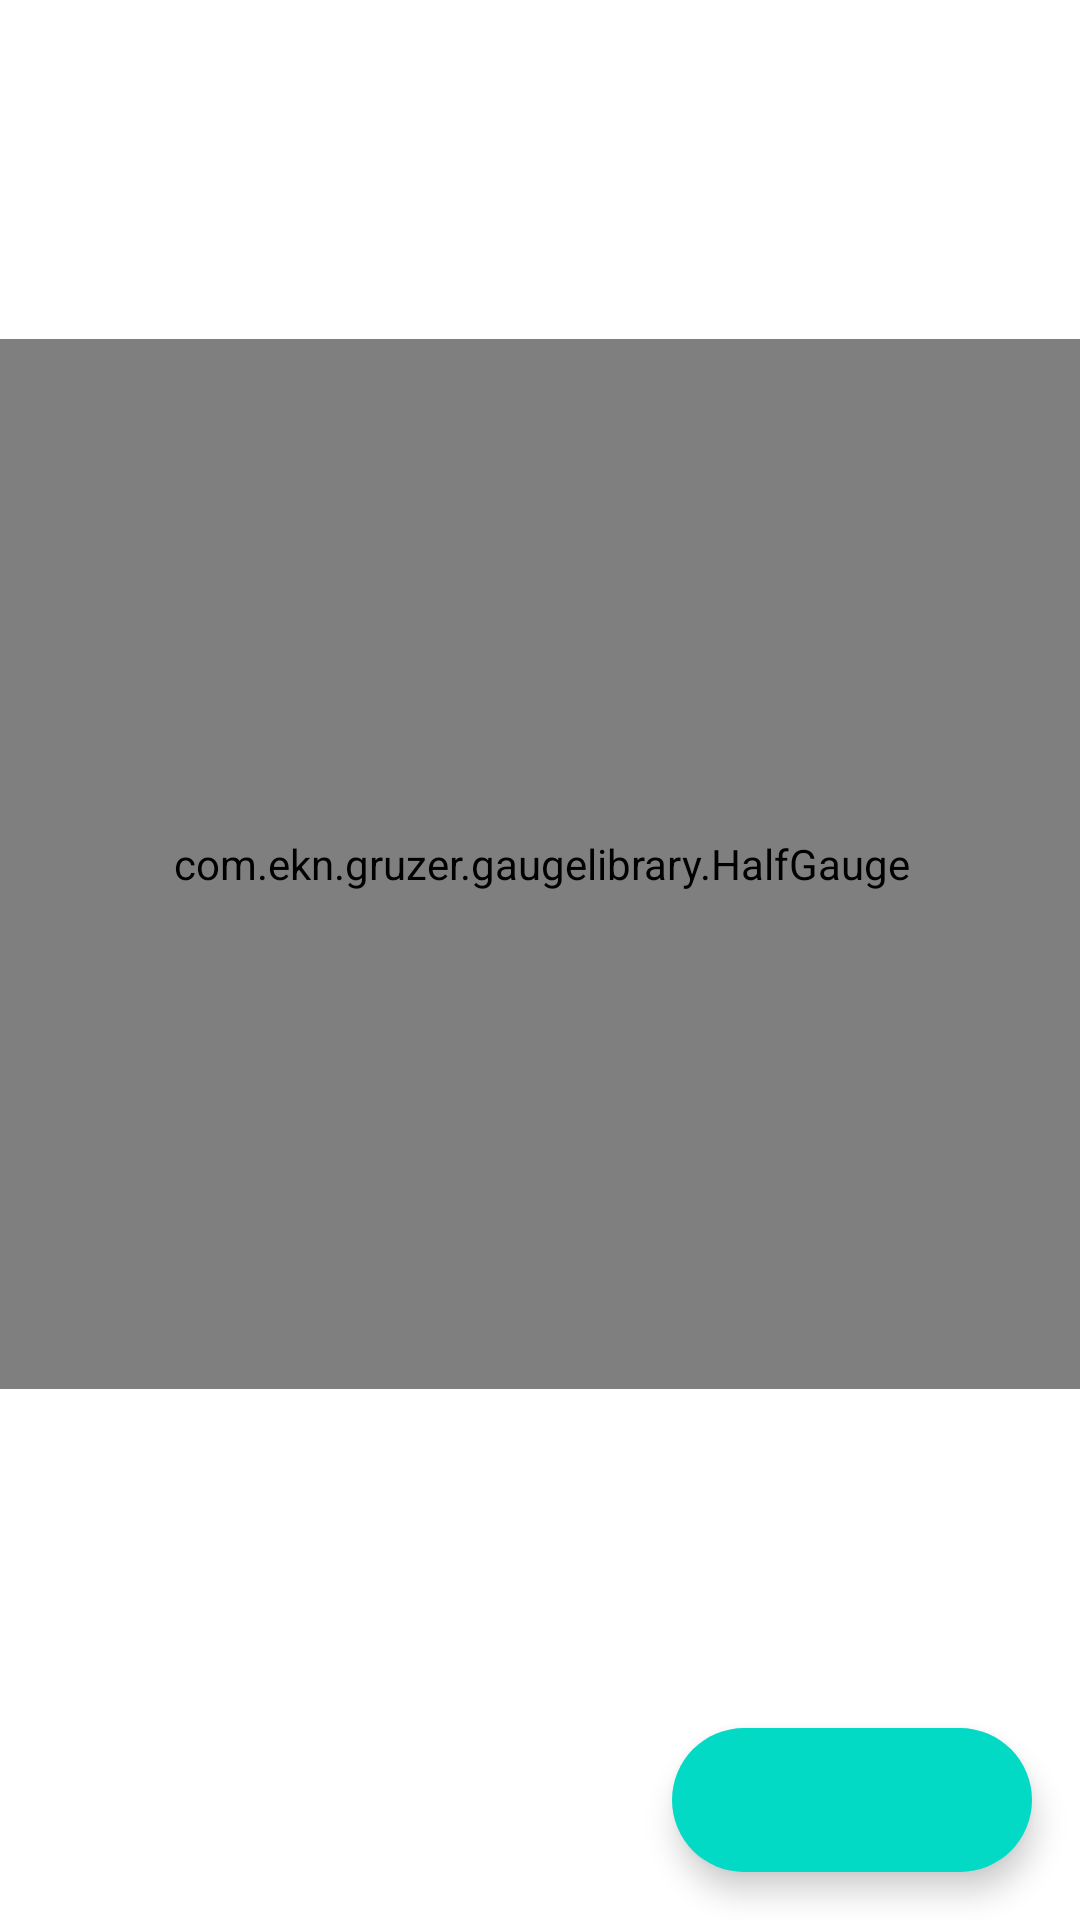

Reconstruct the res/layout file that produces this screen, plus the resources it refers to.
<!-- AndroidManifest.xml: application theme Theme.Android_Swiss_Army_Knife -->
<!-- res/layout/fragment_barometer.xml -->
<?xml version="1.0" encoding="utf-8"?>
<androidx.constraintlayout.widget.ConstraintLayout xmlns:android="http://schemas.android.com/apk/res/android"
    xmlns:app="http://schemas.android.com/apk/res-auto"
    xmlns:tools="http://schemas.android.com/tools"
    android:layout_width="match_parent"
    android:layout_height="match_parent"
    tools:context=".ui.barometer.BarometerFragment">

    <com.ekn.gruzer.gaugelibrary.HalfGauge
        android:id="@+id/pressureGauge"
        android:layout_width="370dp"
        android:layout_height="350dp"
        app:layout_constraintBottom_toTopOf="@id/hpaMainFAB"
        app:layout_constraintEnd_toEndOf="parent"
        app:layout_constraintStart_toStartOf="parent"
        app:layout_constraintTop_toTopOf="parent" />

    <TextView
        android:id="@+id/text_barometer"
        android:layout_width="match_parent"
        android:layout_height="wrap_content"
        android:textAlignment="center"
        android:textSize="20sp"
        app:layout_constraintEnd_toEndOf="parent"
        app:layout_constraintStart_toStartOf="parent"
        app:layout_constraintTop_toBottomOf="@id/pressureGauge" />

    <com.google.android.material.floatingactionbutton.ExtendedFloatingActionButton
        android:id="@+id/hpaMainFAB"
        android:layout_width="wrap_content"
        android:layout_height="wrap_content"
        android:layout_margin="16dp"
        android:textAlignment="center"
        android:textSize="16dp"
        app:layout_constraintEnd_toEndOf="parent"
        app:layout_constraintBottom_toBottomOf="parent" />

    <com.google.android.material.floatingactionbutton.ExtendedFloatingActionButton
        android:id="@+id/psiFAB"
        android:layout_width="wrap_content"
        android:layout_height="wrap_content"
        android:layout_margin="16dp"
        android:textAlignment="center"
        android:textSize="16dp"
        android:visibility="invisible"
        app:layout_constraintEnd_toEndOf="parent"
        app:layout_constraintBottom_toTopOf="@id/hpaMainFAB" />

    <com.google.android.material.floatingactionbutton.ExtendedFloatingActionButton
        android:id="@+id/atmFAB"
        android:layout_width="wrap_content"
        android:layout_height="wrap_content"
        android:layout_margin="16dp"
        android:textAlignment="center"
        android:textSize="16dp"
        android:visibility="invisible"
        app:layout_constraintEnd_toEndOf="parent"
        app:layout_constraintBottom_toTopOf="@id/psiFAB" />

</androidx.constraintlayout.widget.ConstraintLayout>
<!-- resources referenced by this layout -->
<resources>
  <style name="Theme.Android_Swiss_Army_Knife" parent="Theme.MaterialComponents.DayNight.DarkActionBar">
          
          <item name="colorPrimary">@color/purple_500</item>
          <item name="colorPrimaryVariant">@color/purple_700</item>
          <item name="colorOnPrimary">@color/white</item>
          
          <item name="colorSecondary">@color/teal_200</item>
          <item name="colorSecondaryVariant">@color/teal_700</item>
          <item name="colorOnSecondary">@color/black</item>
          
          <item name="android:statusBarColor" tools:targetApi="l">?attr/colorPrimaryVariant</item>
          
      </style>
  <!-- not gathered from this repository: default colours our renderer supplied (Android Studio template values) -->
  <color name="purple_500">#FF6200EE</color>
  <color name="purple_700">#FF3700B3</color>
  <color name="teal_200">#FF03DAC5</color>
  <color name="teal_700">#FF018786</color>
  <color name="black">#FF000000</color>
  <color name="white">#FFFFFFFF</color>
</resources>
